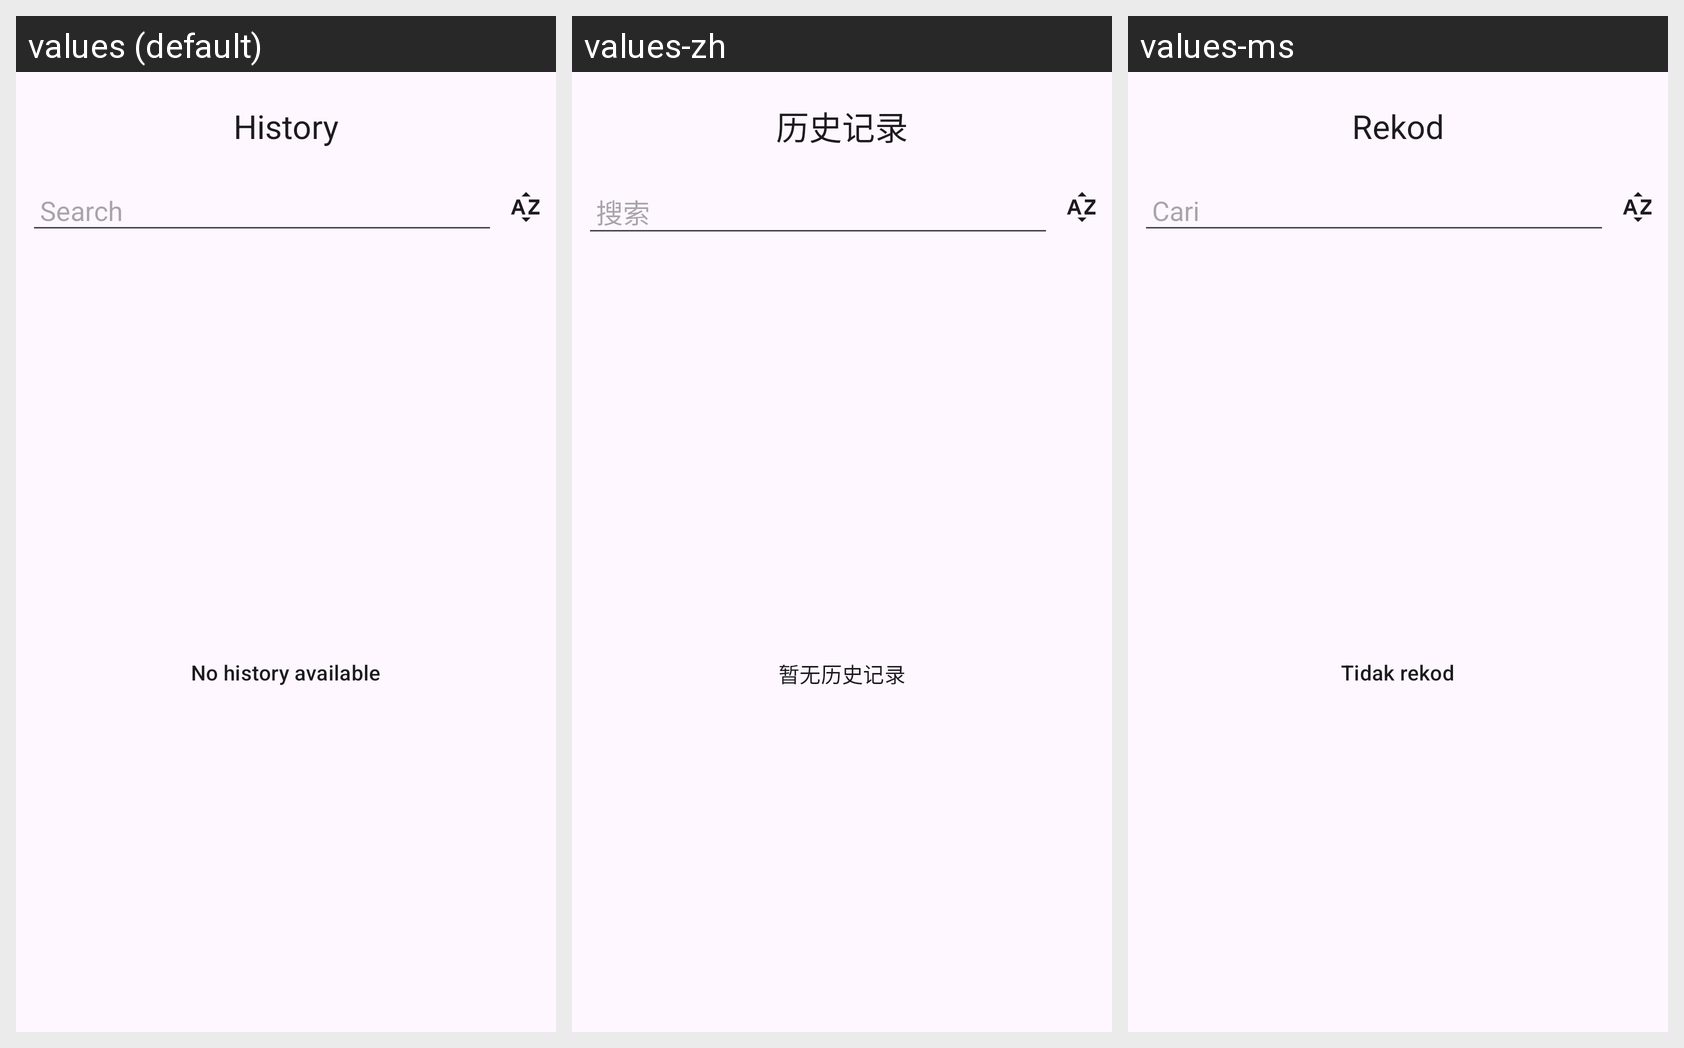

For this localized Android screen grid, give each drawn string resource with its value in every locale shown.
Android screen res/layout/fragment_history.xml rendered under 3 locales, left to right: values (default), values-zh, values-ms. Device: Nexus 5 (rendered at 1080×1920; each locale shown at half size, 540×960, under a caption strip naming it); theme Theme.Bossku.
Strings drawn on this screen, with the default value and each locale's value (text and hints the layout hard-codes, and strings that could not be matched under every locale, appear in the picture but are not listed):

history
  values: History
  values-zh: 历史记录
  values-ms: Rekod

search
  values: Search
  values-zh: 搜索
  values-ms: Cari

empty_history
  values: No history available
  values-zh: 暂无历史记录
  values-ms: Tidak rekod
